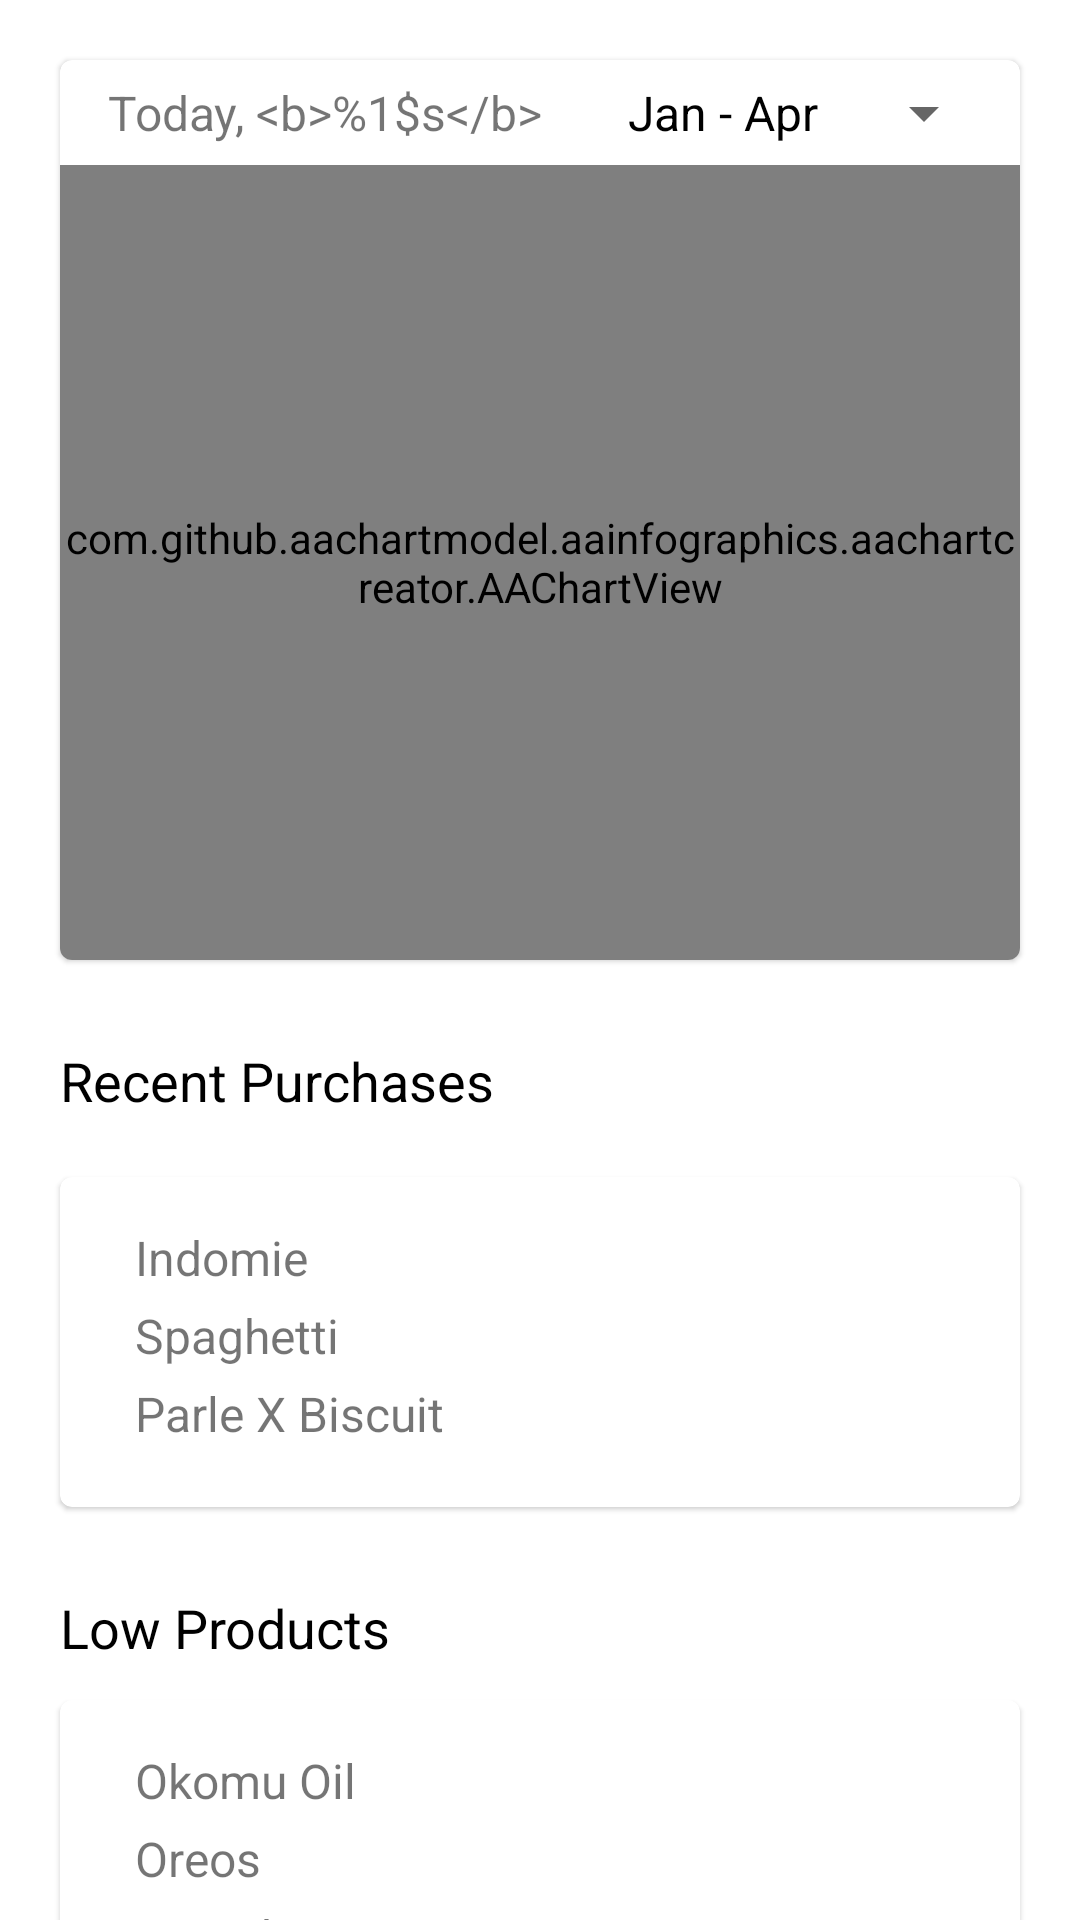

The Android layout XML behind this screen, and the referenced resources:
<!-- AndroidManifest.xml: application theme Theme.Stocka -->
<!-- res/layout/fragment_purchases.xml -->
<?xml version="1.0" encoding="utf-8"?>
<FrameLayout xmlns:android="http://schemas.android.com/apk/res/android"
    xmlns:tools="http://schemas.android.com/tools"
    android:layout_width="match_parent"
    android:layout_height="match_parent"
    xmlns:app="http://schemas.android.com/apk/res-auto"
    tools:context=".ui.stats.tabfragments.PurchasesFragment">

    <androidx.constraintlayout.widget.ConstraintLayout
        android:layout_width="match_parent"
        android:layout_height="match_parent">

        <com.google.android.material.card.MaterialCardView
            android:id="@+id/cardView_1"
            android:layout_width="0dp"
            android:layout_height="300dp"
            android:layout_marginStart="20dp"
            android:layout_marginTop="20dp"
            android:layout_marginEnd="20dp"
            app:layout_constraintEnd_toEndOf="parent"
            app:layout_constraintHorizontal_bias="0.5"
            app:layout_constraintStart_toStartOf="parent"
            app:layout_constraintTop_toTopOf="parent">

            <androidx.constraintlayout.widget.ConstraintLayout
                android:layout_width="match_parent"
                android:layout_height="35dp">

                <TextView
                    android:id="@+id/modifyMonth_textView"
                    android:layout_width="wrap_content"
                    android:layout_height="wrap_content"
                    android:layout_margin="16dp"
                    android:layout_marginStart="16dp"
                    android:text="@string/todays_date_text"
                    android:textSize="16sp"
                    app:layout_constraintBottom_toBottomOf="parent"
                    app:layout_constraintStart_toStartOf="parent"
                    app:layout_constraintTop_toTopOf="parent" />

                <Spinner
                    android:id="@+id/modifyMonth_spinner"
                    android:layout_width="wrap_content"
                    android:layout_height="wrap_content"
                    android:layout_margin="8dp"
                    android:entries="@array/profit_loss_months_filters"
                    app:layout_constraintBottom_toBottomOf="parent"
                    app:layout_constraintEnd_toEndOf="parent"
                    app:layout_constraintTop_toTopOf="parent" />
            </androidx.constraintlayout.widget.ConstraintLayout>


            <com.github.aachartmodel.aainfographics.aachartcreator.AAChartView
                android:id="@+id/aa_chartView_purchases"
                android:layout_width="match_parent"
                android:layout_height="match_parent"
                android:layout_marginTop="35dp" />
        </com.google.android.material.card.MaterialCardView>

        <TextView
            android:id="@+id/recentPurchases_textView"
            android:layout_width="0dp"
            android:layout_height="wrap_content"
            android:layout_marginStart="20dp"
            android:layout_marginTop="28dp"
            android:textSize="18sp"
            style="@style/TextAppearance.MaterialComponents.Headline5"
            android:text="Recent Purchases"
            app:layout_constraintEnd_toEndOf="parent"
            app:layout_constraintHorizontal_bias="0.0"
            app:layout_constraintStart_toStartOf="parent"
            app:layout_constraintTop_toBottomOf="@+id/cardView_1" />

        <com.google.android.material.card.MaterialCardView
            android:id="@+id/recentPurchases_cardView"
            android:layout_width="0dp"
            android:layout_height="110dp"
            android:layout_marginStart="20dp"
            android:layout_marginTop="20dp"
            android:layout_marginEnd="20dp"
            app:layout_constraintEnd_toEndOf="parent"
            app:layout_constraintHorizontal_bias="0.0"
            app:layout_constraintStart_toStartOf="parent"
            app:layout_constraintTop_toBottomOf="@+id/recentPurchases_textView">
            <LinearLayout
                android:layout_width="match_parent"
                android:layout_height="match_parent"
                android:orientation="vertical"
                android:layout_marginTop="16dp"
                android:layout_marginBottom="16dp"
                android:layout_marginStart="@dimen/margin_25">
                <TextView
                    android:id="@+id/recentPurchases1_textView"
                    android:layout_weight="1"
                    android:text="Indomie"
                    android:textSize="16sp"
                    android:layout_width="wrap_content"
                    android:layout_height="0dp"/>
                <TextView
                    android:id="@+id/recentPurchases2_textview"
                    android:text="Spaghetti"
                    android:textSize="16sp"
                    android:layout_weight="1"
                    android:layout_width="wrap_content"
                    android:layout_height="0dp"/>
                <TextView
                    android:id="@+id/recentPurchases3_textview"
                    android:layout_weight="1"
                    android:text="Parle X Biscuit"
                    android:textSize="16sp"
                    android:layout_width="wrap_content"
                    android:layout_height="0dp"/>
            </LinearLayout>
        </com.google.android.material.card.MaterialCardView>

        <TextView
            android:id="@+id/lowProducts_textView"
            android:layout_width="0dp"
            android:layout_height="wrap_content"
            android:layout_marginStart="20dp"
            android:layout_marginTop="28dp"
            android:textSize="18sp"
            style="@style/TextAppearance.MaterialComponents.Headline5"
            android:text="Low Products"
            app:layout_constraintEnd_toEndOf="parent"
            app:layout_constraintHorizontal_bias="0.0"
            app:layout_constraintStart_toStartOf="parent"
            app:layout_constraintTop_toBottomOf="@+id/recentPurchases_cardView" />


        <com.google.android.material.card.MaterialCardView
            android:id="@+id/lowProducts_cardView"
            android:layout_width="0dp"
            android:layout_height="110dp"
            android:layout_marginTop="12dp"
            android:layout_marginStart="20dp"
            android:layout_marginEnd="20dp"
            app:layout_constraintEnd_toEndOf="parent"
            app:layout_constraintHorizontal_bias="0.0"
            app:layout_constraintStart_toStartOf="parent"
            app:layout_constraintTop_toBottomOf="@id/lowProducts_textView">

            <LinearLayout
                android:layout_width="match_parent"
                android:layout_height="match_parent"
                android:layout_marginStart="@dimen/margin_25"
                android:layout_marginTop="16dp"
                android:layout_marginBottom="16dp"
                android:orientation="vertical">

                <TextView
                    android:id="@+id/lowProduct1_textview"
                    android:layout_width="wrap_content"
                    android:layout_height="0dp"
                    android:layout_weight="1"
                    android:textSize="16sp"
                    android:text="Okomu Oil" />

                <TextView
                    android:id="@+id/lowProduct2_textview"
                    android:layout_width="wrap_content"
                    android:layout_height="0dp"
                    android:layout_weight="1"
                    android:textSize="16sp"
                    android:text="Oreos" />

                <TextView
                    android:id="@+id/lowProduct3_textview"
                    android:layout_width="wrap_content"
                    android:layout_height="0dp"
                    android:layout_weight="1"
                    android:textSize="16sp"
                    android:text="Poundo Yam" />
            </LinearLayout>
        </com.google.android.material.card.MaterialCardView>

    </androidx.constraintlayout.widget.ConstraintLayout>

</FrameLayout>
<!-- resources referenced by this layout -->
<resources>
  <string-array name="profit_loss_months_filters">
          <item>Jan - Apr</item>
          <item>May -Aug</item>
          <item>Sep - Dec</item>
      </string-array>
  <dimen name="margin_25">25dp</dimen>
  <string name="todays_date_text">Today, &lt;b&gt;%1$s&lt;/b&gt;</string>
  <style name="Theme.Stocka" parent="Theme.MaterialComponents.DayNight.DarkActionBar">
          
          <item name="colorPrimary">@color/yellow</item>
          <item name="colorPrimaryVariant">@color/orange</item>
          <item name="colorOnPrimary">@color/white</item>
          <item name="android:textColorPrimary">@color/black</item>
          
          <item name="colorSecondary">@color/yellow</item>
          <item name="colorSecondaryVariant">@color/orange</item>
          <item name="colorOnSecondary">@color/black</item>
          
          <item name="android:statusBarColor" tools:targetApi="l">?attr/colorPrimaryVariant</item>
          
      </style>
  <color name="yellow">#FFCC49</color>
  <color name="orange">#F59300</color>
  <color name="white">#FFFFFFFF</color>
  <color name="black">#FF000000</color>
</resources>
